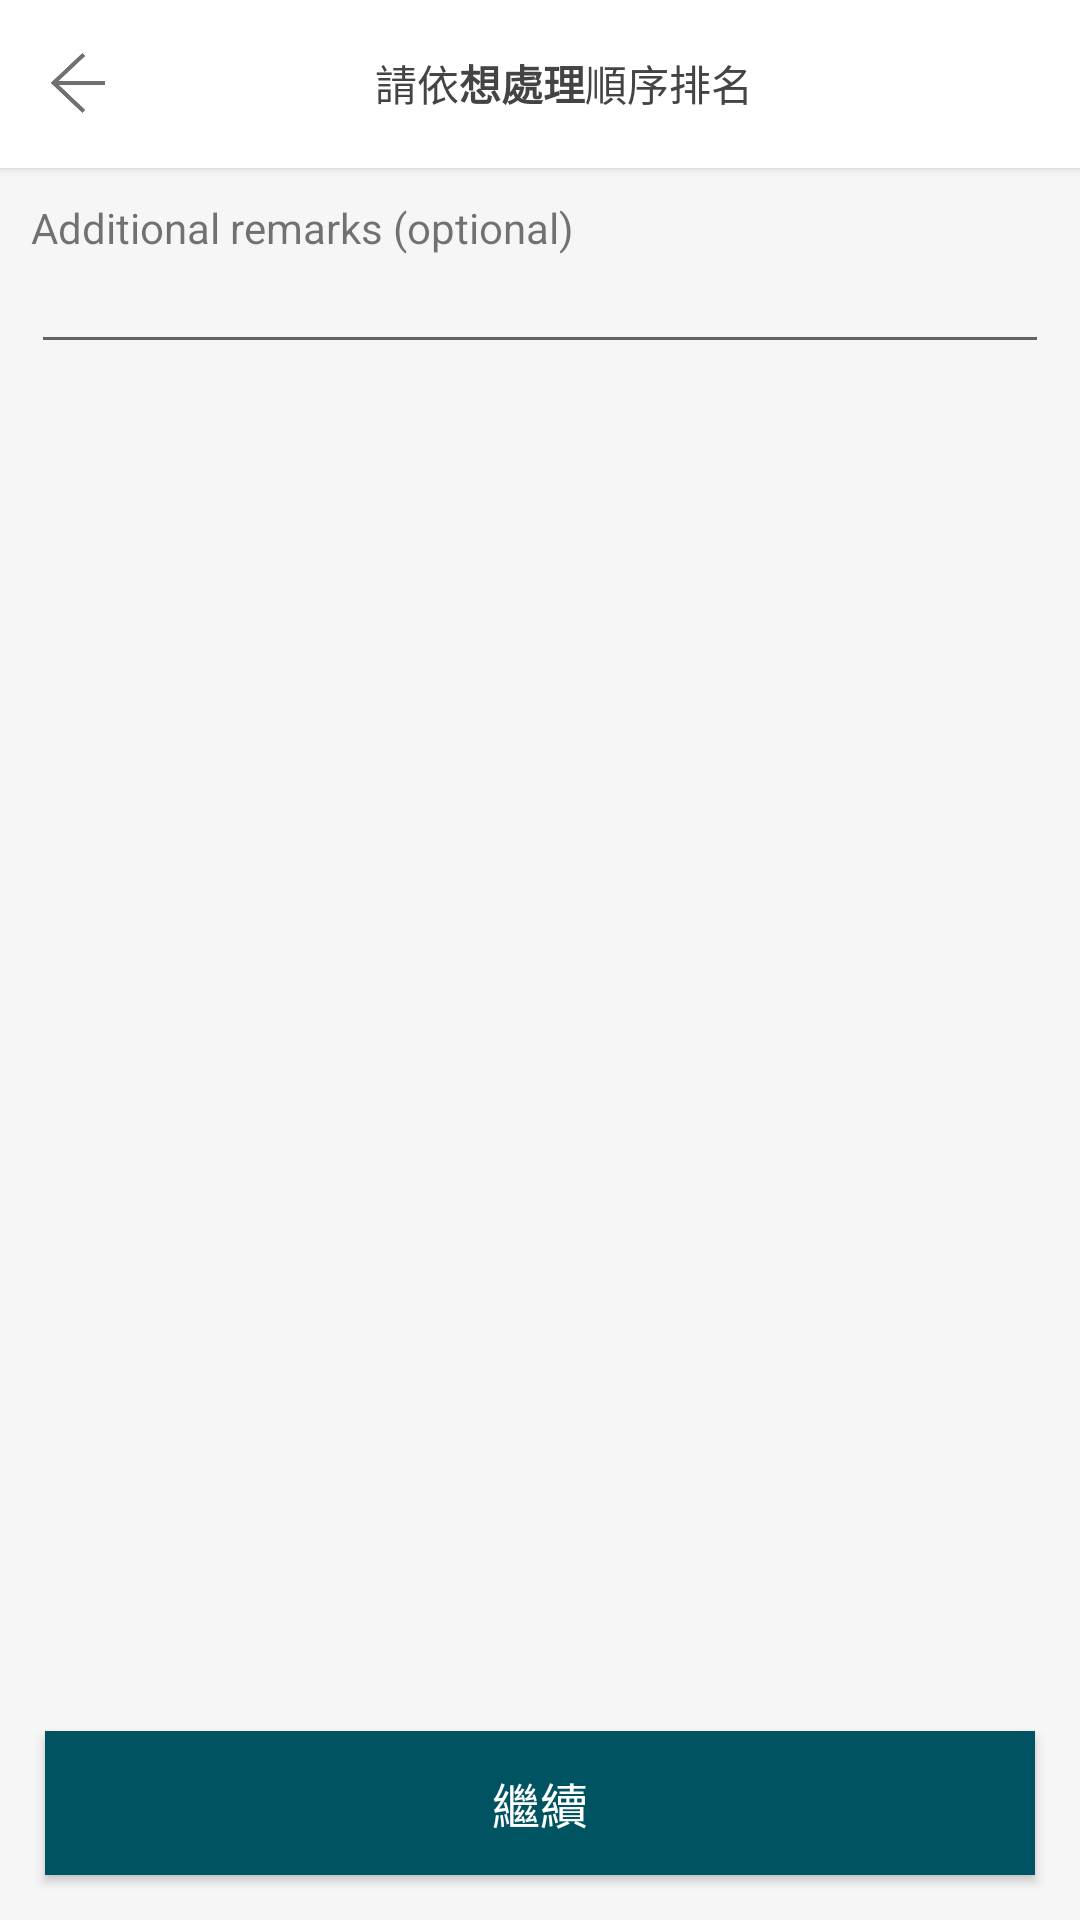

Android layout source for this screen:
<!-- AndroidManifest.xml: application theme Theme.AppCompat.Light.NoActionBar -->
<!-- res/layout/fragment_compare.xml -->
<?xml version="1.0" encoding="utf-8"?>
<RelativeLayout xmlns:android="http://schemas.android.com/apk/res/android"
    xmlns:app="http://schemas.android.com/apk/res-auto"
    android:id="@+id/activity_main"
    android:layout_width="match_parent"
    android:layout_height="match_parent"
    android:background="@color/grey_light">

    <androidx.appcompat.widget.Toolbar
        android:id="@+id/top_bar"
        android:layout_width="match_parent"
        android:layout_height="wrap_content"
        android:background="@color/white"
        android:elevation="2dp">

        <RelativeLayout
            android:layout_width="match_parent"
            android:layout_height="match_parent">

            <ImageView
                android:id="@+id/back"
                android:layout_width="20dp"
                android:layout_height="20dp"
                android:layout_centerVertical="true"
                android:clickable="true"
                android:focusable="true"
                android:src="@drawable/icon_back" />

            <TextView
                android:id="@+id/title"
                android:layout_width="wrap_content"
                android:layout_height="wrap_content"
                android:layout_centerInParent="true"
                android:background="@color/white"
                android:text="@string/displayOrder"
                android:textAlignment="center"
                android:textColor="@color/grey_dark"
                android:textSize="14sp" />

            <TextView
                android:id="@+id/discription"
                android:layout_width="wrap_content"
                android:layout_height="wrap_content"
                android:layout_alignParentEnd="true"
                android:layout_centerInParent="true"
                android:layout_margin="10dp"
                android:textSize="13sp" />
        </RelativeLayout>

    </androidx.appcompat.widget.Toolbar>

    <ScrollView
        android:layout_width="fill_parent"
        android:layout_height="wrap_content"
        android:layout_below="@id/top_bar"
        android:clipToPadding="false"
        android:paddingBottom="70dp">

        <LinearLayout
            android:layout_width="match_parent"
            android:layout_height="match_parent"
            android:layout_margin="5pt"
            android:orientation="vertical">

            <LinearLayout
                android:layout_width="match_parent"
                android:layout_height="wrap_content"
                android:orientation="vertical">

                <TextView
                    android:id="@+id/comapre_title"
                    android:layout_width="wrap_content"
                    android:layout_height="wrap_content"
                    android:text="@string/comapre_diff"
                    android:visibility="gone"/>


                <EditText
                    android:id="@+id/comapre_text"
                    android:layout_width="match_parent"
                    android:layout_height="wrap_content"
                    android:ems="80"
                    android:imeOptions="actionDone"
                    android:inputType="text"
                    android:textSize="14dp"
                    android:visibility="gone"/>

                <TextView
                    android:id="@+id/additional_title"
                    android:layout_width="wrap_content"
                    android:layout_height="wrap_content"
                    android:text="@string/additional"/>


                <EditText
                    android:id="@+id/additional_text"
                    android:layout_width="match_parent"
                    android:layout_height="wrap_content"
                    android:ems="80"
                    android:imeOptions="actionDone"
                    android:inputType="text"
                    android:textSize="14dp"/>


            </LinearLayout>

            <androidx.recyclerview.widget.RecyclerView
                android:id="@+id/recycler_compare"
                android:layout_width="match_parent"
                android:layout_height="wrap_content"
                android:paddingBottom="50dp" />


        </LinearLayout>
    </ScrollView>

    <include
        layout="@layout/footer"
        android:layout_width="match_parent"
        android:layout_height="wrap_content"
        android:layout_alignParentBottom="true"></include>

</RelativeLayout>
<!-- res/layout/footer.xml (included above) -->
<?xml version="1.0" encoding="utf-8"?>
<LinearLayout xmlns:android="http://schemas.android.com/apk/res/android"
              android:orientation="vertical"
              android:layout_width="match_parent"
              android:layout_height="match_parent">

    <Button
        android:layout_width="match_parent"
        android:layout_height="wrap_content"
        android:text="@string/next"
        android:id="@+id/button_continue"
        android:background="@color/colorPrimary"
        android:textColor="@color/white"
        android:textSize="16sp"
        android:layout_margin="15dp"
        android:textAlignment="center"/>

</LinearLayout>
<!-- resources referenced by this layout -->
<resources>
  <color name="colorPrimary">#005462</color>
  <color name="grey_dark">#444444</color>
  <color name="grey_light">#F6F6F6</color>
  <color name="white">#FFFFFF</color>
  <!-- drawable icon_back: png bitmap (drawable, 3668 bytes) -->
  <string name="additional">Additional remarks (optional)</string>
  <string name="comapre_diff">Please explain why the two orders were different.</string>
  <string name="displayOrder">請依<b>想處理</b>順序排名</string>
  <string name="next">繼續</string>
</resources>
